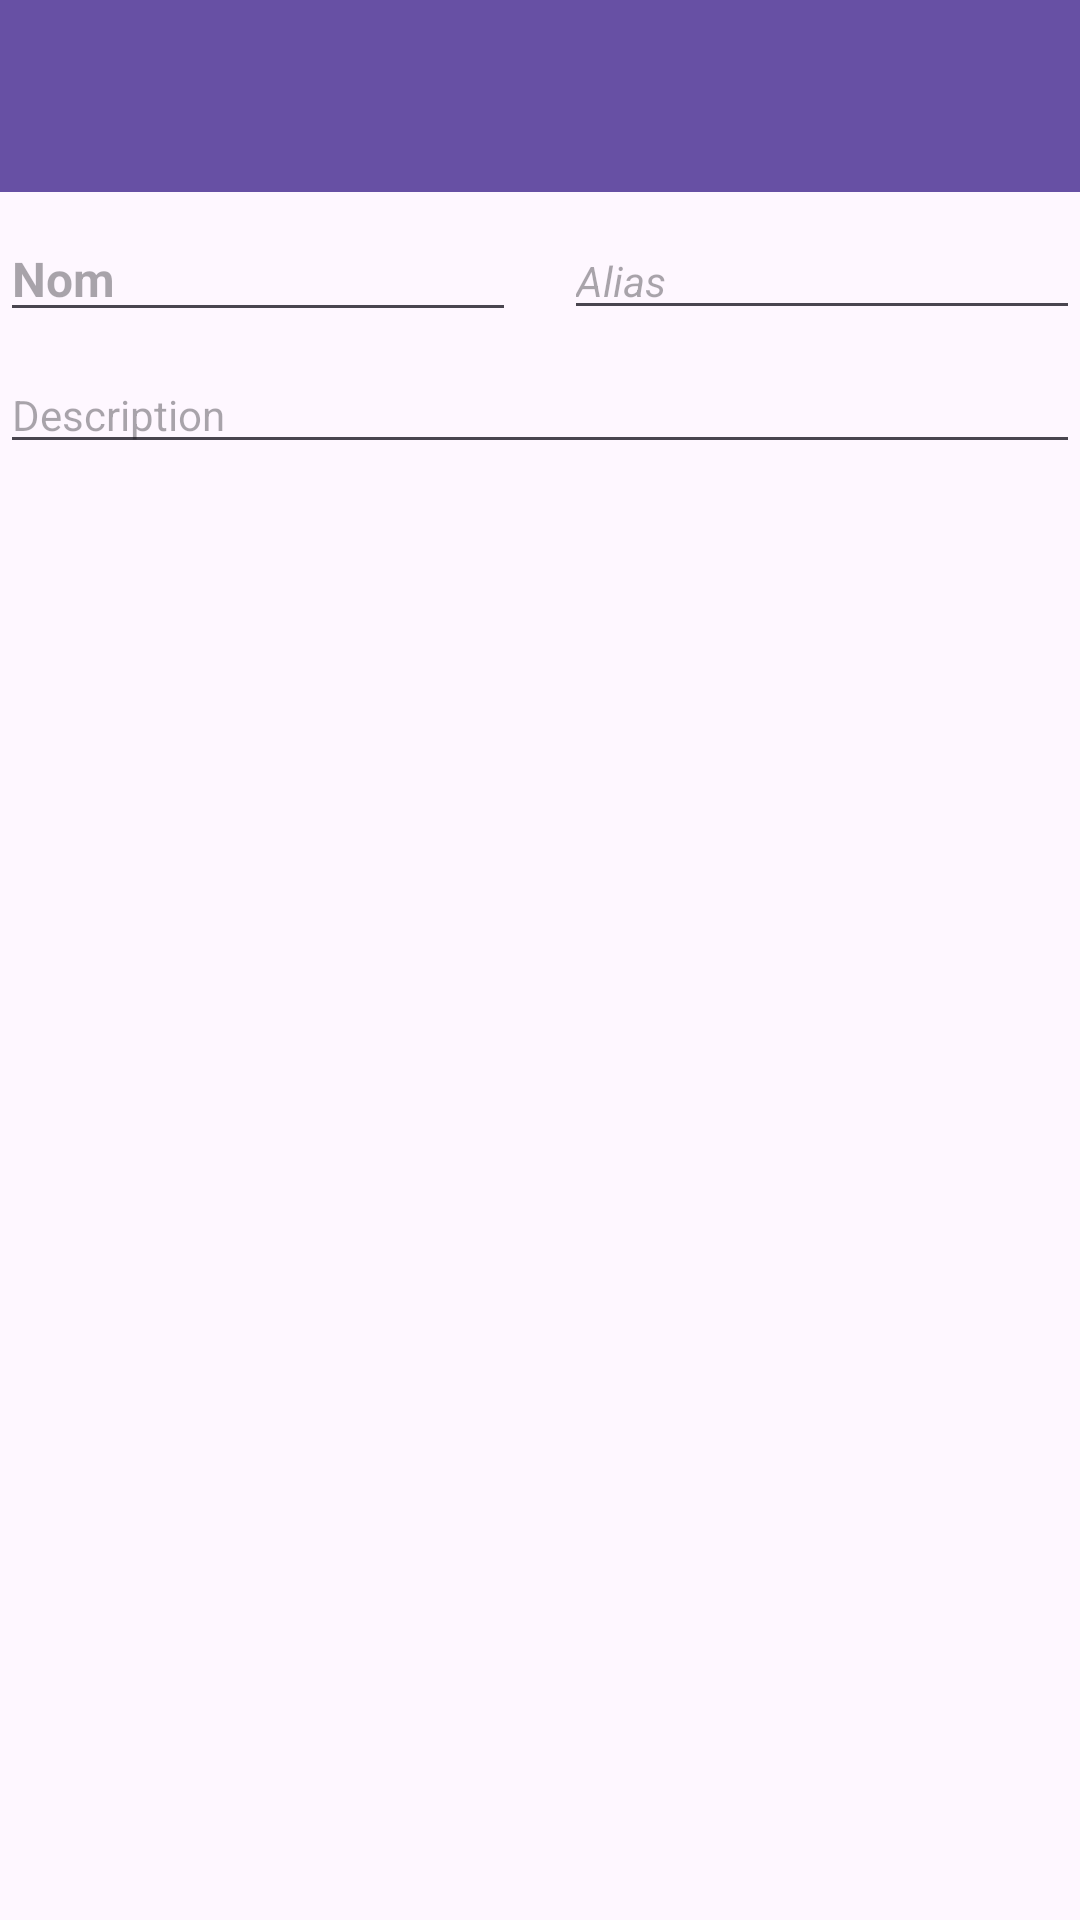

Here is an Android app screen rendered from its layout file. Give the layout XML and the strings, colors and styles it references.
<!-- AndroidManifest.xml: application theme Theme.Xmen -->
<!-- res/layout/activity_edit.xml -->
<LinearLayout xmlns:android="http://schemas.android.com/apk/res/android"
    android:layout_width="match_parent"
    android:layout_height="match_parent"
    android:orientation="vertical">
    
    <androidx.appcompat.widget.Toolbar
        android:id="@+id/toolbar"
        android:layout_width="match_parent"
        android:layout_height="?attr/actionBarSize"
        android:background="?attr/colorPrimary"
        android:elevation="4dp"
        android:theme="@style/ThemeOverlay.AppCompat.ActionBar"/>
    


    <ImageView
        android:id="@+id/image"
        android:layout_width="wrap_content"
        android:layout_height="wrap_content"
        android:src="@drawable/undef"
        android:layout_gravity="center_vertical" />

    <LinearLayout
        android:layout_width="match_parent"
        android:layout_height="wrap_content"
        android:orientation="horizontal"
        android:layout_marginTop="8dp">

        <EditText
            android:id="@+id/nom"
            android:layout_width="0dp"
            android:layout_height="wrap_content"
            android:layout_weight="1"
            android:hint="Nom"
            android:textSize="16sp"
            android:textStyle="bold"
            android:inputType="text"
            android:layout_marginEnd="8dp"/>

        <EditText
            android:id="@+id/alias"
            android:layout_width="0dp"
            android:layout_height="wrap_content"
            android:layout_weight="1"
            android:hint="Alias"
            android:textSize="14sp"
            android:textStyle="italic"
            android:inputType="text"
            android:layout_marginStart="8dp"/>

    </LinearLayout>

    <EditText
        android:id="@+id/description"
        android:layout_width="match_parent"
        android:layout_height="wrap_content"
        android:hint="Description"
        android:maxLines="2"
        android:ellipsize="end"
        android:textSize="14sp"
        android:layout_marginTop="8dp" />


</LinearLayout>
<!-- resources referenced by this layout -->
<resources>
  <style name="Theme.Xmen" parent="Base.Theme.Xmen" />
  <style name="Base.Theme.Xmen" parent="Theme.Material3.DayNight.NoActionBar">
          
          
      </style>
</resources>
